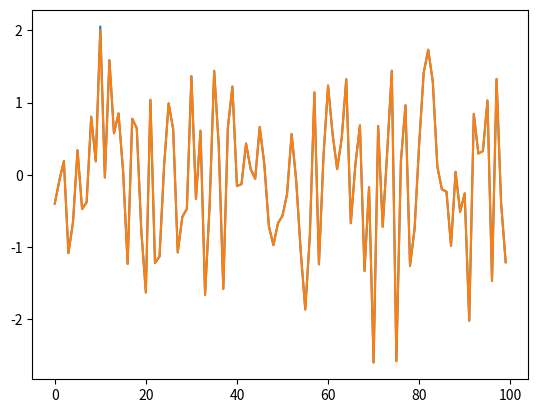

This chart was generated by the following Python code:
# visualize the synthetic data
import numpy as np
import matplotlib.pyplot as plt

# Generate noise samples
noise = np.random.normal(0, 1, 100)

# Set your desired upper limit
upper_limit = 2  # example upper limit

# Clip the noise to the upper limit
noise_clipped = np.clip(noise, None, upper_limit)

# Plot the clipped noise
plt.plot(noise)
plt.plot(noise_clipped)
plt.show()

# import pandas as pd

# s1 = pd.Series(['a', 'b'])
# s2 = pd.Series(['c', 'd'])
# s = pd.DataFrame([s1])
# print(s)
# s = pd.DataFrame([s1.T])
# print(s)

# c = pd.concat([s1, s2])
# d = pd.concat([s1, s2], ignore_index=True)
# print(c)
# print(d)

# e = pd.concat([s, s1, s2])
# print(e)


# # Example DataFrame
# # Make sure 'date' is your datetime column and you have columns like 'AAA_BBBB_C_D'
# data = {
#     'date': pd.date_range(start='2021-01-01', periods=5, freq='D'),
#     'basin': ['A', 'A', 'A', 'B', 'C'],
#     'AAA_12_C_D': [1, 2, 3, 4, 5],
#     'ZZZ_24_X_W_1': [6, 7, 8, 9, 10]
# }

# df = pd.DataFrame(data)
# print(df)

# # Melt the DataFrame to long format
# melted_df = pd.melt(df, id_vars=['date','basin'], var_name='variable', value_name='value')

# # Split the 'variable' column into 'A_type', 'B_type', 'C_type', 'D_type'
# melted_df[['A_type', 'B_type', 'C_type', 'D_type','E_type']] = melted_df['variable'].str.split('_', expand=True)
# print(melted_df)

# # Drop the original 'variable' column
# melted_df.drop(columns=['variable'], inplace=True)

# # Reorder columns if needed
# melted_df = melted_df[['date', 'basin','A_type', 'B_type', 'C_type', 'D_type', 'value']]

# print(melted_df)
